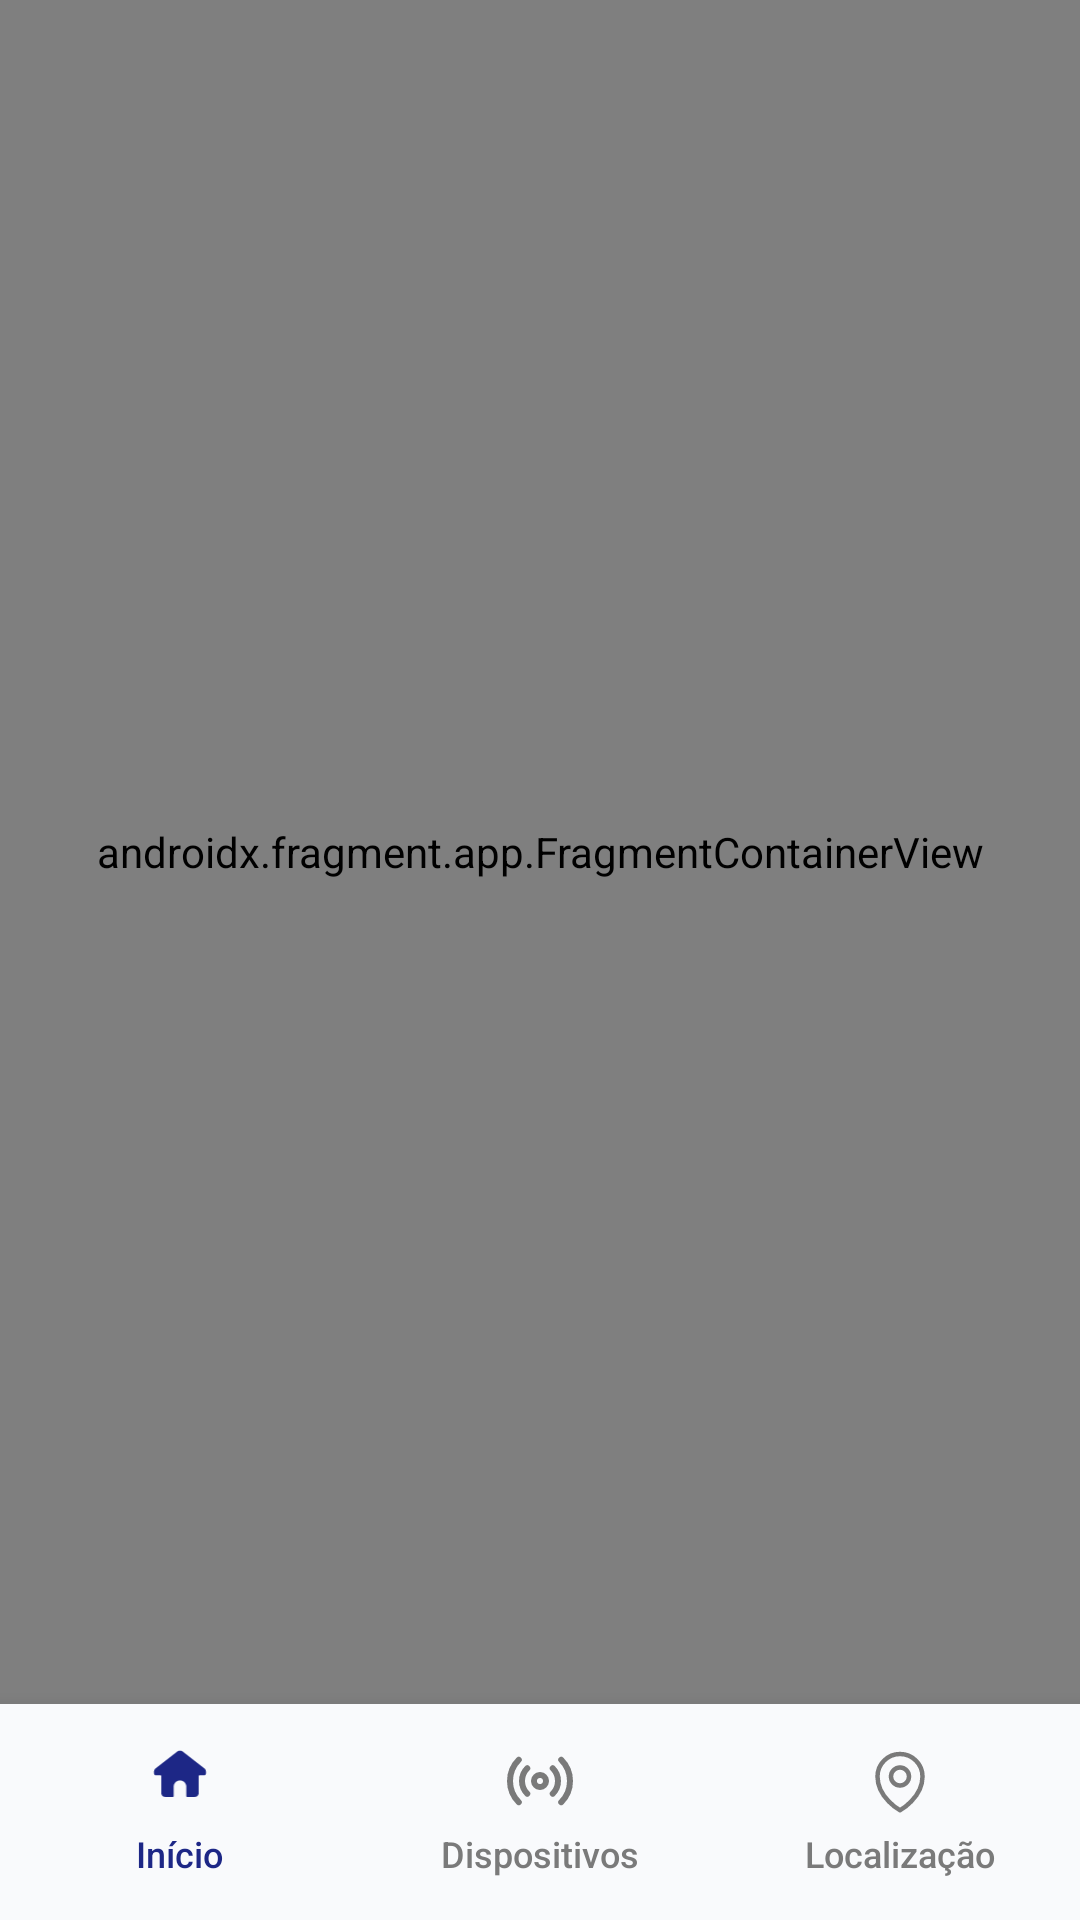

The Android layout XML behind this screen, and the referenced resources:
<!-- AndroidManifest.xml: application theme Theme.HealthFallDetectionApp -->
<!-- res/layout/activity_main.xml -->
<?xml version="1.0" encoding="utf-8"?>
<androidx.constraintlayout.widget.ConstraintLayout xmlns:android="http://schemas.android.com/apk/res/android"
    xmlns:app="http://schemas.android.com/apk/res-auto"
    xmlns:tools="http://schemas.android.com/tools"
    android:id="@+id/main"
    android:layout_width="match_parent"
    android:layout_height="match_parent"
    tools:context=".RedBottonFragment">

    
    <androidx.fragment.app.FragmentContainerView
        android:id="@+id/fragmentContainerView3"
        android:name="com.example.healthfalldetectionapp.RedBottonFragment"
        android:layout_width="0dp"
        android:layout_height="0dp"
        app:layout_constraintTop_toTopOf="parent"
        app:layout_constraintBottom_toTopOf="@id/bottom_nav"
        android:background="#F9FAFC"
        app:layout_constraintStart_toStartOf="parent"
        app:layout_constraintEnd_toEndOf="parent" />

    
    <LinearLayout
        android:id="@+id/bottom_nav"
        android:layout_width="match_parent"
        android:layout_height="72dp"
        android:background="#F9FAFC"
        android:orientation="horizontal"
        android:gravity="center"
        android:elevation="12dp"
        android:paddingTop="8dp"
        android:paddingBottom="8dp"
        app:layout_constraintBottom_toBottomOf="parent"
        app:layout_constraintStart_toStartOf="parent"
        app:layout_constraintEnd_toEndOf="parent">

        
        <LinearLayout
            android:id="@+id/layout_nav_home"
            android:layout_width="0dp"
            android:layout_height="match_parent"
            android:layout_weight="1"
            android:orientation="vertical"
            android:gravity="center"
            android:background="?android:attr/selectableItemBackgroundBorderless"
            android:clickable="true"
            android:focusable="true">

            <ImageView
                android:id="@+id/img_nav_home"
                android:layout_width="24dp"
                android:layout_height="24dp"
                android:src="@drawable/ic_home"
                app:tint="#1D2786" />

            <TextView
                android:id="@+id/txt_nav_home"
                android:layout_width="wrap_content"
                android:layout_height="wrap_content"
                android:layout_marginTop="4dp"
                android:text="Início"
                android:textSize="12sp"
                android:textColor="#1D2786"
                android:fontFamily="sans-serif-medium" />
        </LinearLayout>

        
        <LinearLayout
            android:id="@+id/layout_nav_devices"
            android:layout_width="0dp"
            android:layout_height="match_parent"
            android:layout_weight="1"
            android:orientation="vertical"
            android:gravity="center"
            android:background="?android:attr/selectableItemBackgroundBorderless"
            android:clickable="true"
            android:focusable="true">

            <ImageView
                android:id="@+id/img_nav_devices"
                android:layout_width="24dp"
                android:layout_height="24dp"
                android:src="@drawable/ic_sensor"
                app:tint="#7A7A7A" />

            <TextView
                android:id="@+id/txt_nav_devices"
                android:layout_width="wrap_content"
                android:layout_height="wrap_content"
                android:layout_marginTop="4dp"
                android:text="Dispositivos"
                android:textSize="12sp"
                android:textColor="#7A7A7A"
                android:fontFamily="sans-serif-medium" />
        </LinearLayout>

        
        <LinearLayout
            android:id="@+id/layout_nav_history"
            android:layout_width="0dp"
            android:layout_height="match_parent"
            android:layout_weight="1"
            android:orientation="vertical"
            android:gravity="center"
            android:background="?android:attr/selectableItemBackgroundBorderless"
            android:clickable="true"
            android:focusable="true">

            <ImageView
                android:id="@+id/img_nav_history"
                android:layout_width="24dp"
                android:layout_height="24dp"
                android:src="@drawable/ic_pin"
                app:tint="#7A7A7A" />

            <TextView
                android:id="@+id/txt_nav_history"
                android:layout_width="wrap_content"
                android:layout_height="wrap_content"
                android:layout_marginTop="4dp"
                android:text="Localização"
                android:textSize="12sp"
                android:textColor="#7A7A7A"
                android:fontFamily="sans-serif-medium" />
        </LinearLayout>

    </LinearLayout>
    <include
        android:id="@+id/layoutAlertaQueda"
        layout="@layout/layout_queda"
        android:layout_width="0dp"
        android:layout_height="0dp"
        android:visibility="gone"
        android:elevation="99dp"
        app:layout_constraintTop_toTopOf="parent"
        app:layout_constraintBottom_toBottomOf="parent"
        app:layout_constraintStart_toStartOf="parent"
        app:layout_constraintEnd_toEndOf="parent" />
</androidx.constraintlayout.widget.ConstraintLayout>
<!-- res/layout/layout_queda.xml (included above) -->
<?xml version="1.0" encoding="utf-8"?>
<androidx.constraintlayout.widget.ConstraintLayout xmlns:android="http://schemas.android.com/apk/res/android"
    xmlns:app="http://schemas.android.com/apk/res-auto"
    android:layout_width="match_parent"
    android:layout_height="match_parent"
    android:background="#FFE4E4"
    android:clickable="true"
    android:focusable="true">
    <androidx.cardview.widget.CardView
        android:layout_width="match_parent"
        android:layout_height="wrap_content"
        android:layout_margin="24dp"
        app:cardCornerRadius="28dp"
        app:cardElevation="8dp"
        app:layout_constraintBottom_toBottomOf="parent"
        app:layout_constraintTop_toTopOf="parent">

        <LinearLayout
            android:layout_width="match_parent"
            android:layout_height="wrap_content"
            android:gravity="center"
            android:orientation="vertical"
            android:padding="32dp">

            <ImageView
                android:id="@+id/imgAlerta"
                android:layout_width="64dp"
                android:layout_height="64dp"
                android:src="@android:drawable/ic_dialog_alert"
                app:tint="#A62B2B" />

            <TextView
                android:layout_width="wrap_content"
                android:layout_height="wrap_content"
                android:layout_marginTop="16dp"
                android:text="Detectamos\numa queda!"
                android:textAlignment="center"
                android:textColor="#A62B2B"
                android:textSize="26sp"
                android:textStyle="bold" />

            <TextView
                android:layout_width="wrap_content"
                android:layout_height="wrap_content"
                android:layout_marginTop="8dp"
                android:text="Você está bem ou precisa de ajuda?"
                android:textColor="#885555"
                android:textSize="14sp" />

            <androidx.cardview.widget.CardView
                android:layout_width="100dp"
                android:layout_height="100dp"
                android:layout_marginTop="24dp"
                app:cardCornerRadius="50dp"
                app:cardBackgroundColor="#FFF0F0"
                app:cardElevation="0dp"
                app:layout_constraintEnd_toEndOf="parent"
                app:layout_constraintStart_toStartOf="parent">

                <FrameLayout
                    android:layout_width="match_parent"
                    android:layout_height="match_parent"
                    android:background="@android:color/transparent"
                    android:padding="2dp">

                    <TextView
                        android:id="@+id/txtContador"
                        android:layout_width="match_parent"
                        android:layout_height="match_parent"
                        android:gravity="center"
                        android:text="5"
                        android:textColor="#A62B2B"
                        android:textSize="42sp"
                        android:textStyle="bold" />

                </FrameLayout>
            </androidx.cardview.widget.CardView>

            <Button
                android:id="@+id/btnAjuda"
                android:layout_width="match_parent"
                android:layout_height="56dp"
                android:layout_marginTop="32dp"
                android:backgroundTint="#A62B2B"
                android:text="SIM, Preciso de Ajuda"
                android:textColor="@android:color/white" />

            <Button
                android:id="@+id/btnFalsoPositivo"
                android:layout_width="match_parent"
                android:layout_height="56dp"
                android:layout_marginTop="12dp"
                android:backgroundTint="#E0E4E8"
                android:text="NÃO, Falso Positivo"
                android:textColor="#4A5568" />

        </LinearLayout>
    </androidx.cardview.widget.CardView>
</androidx.constraintlayout.widget.ConstraintLayout>
<!-- resources referenced by this layout -->
<resources>
  <!-- drawable ic_home (drawable) -->
  <vector xmlns:android="http://schemas.android.com/apk/res/android" android:height="30dp" android:viewportHeight="125" android:viewportWidth="100" android:width="24dp">
        
      <path android:fillColor="#FF000000" android:pathData="M92.63,40.83L72.5,25.17L54.74,11.35c-2.61,-2.03 -6.87,-2.03 -9.47,0L27.5,25.17L7.37,40.83C6.07,41.84 5,44.02 5,45.67v4c0,1.65 1.35,3 3,3h8.5c0.55,0 1,0.45 1,1v30c0,3.57 2.92,6.5 6.5,6.5h14c0.55,0 1,-0.45 1,-1V72.52c0,-6.07 4.93,-11 11,-11c6.07,0 11,4.93 11,11v16.64c0,0.55 0.45,1 1,1h14c3.58,0 6.5,-2.93 6.5,-6.5v-30c0,-0.55 0.45,-1 1,-1H92c1.65,0 3,-1.35 3,-3v-4C95,44.02 93.94,41.84 92.63,40.83z"/>
      
  </vector>
  <!-- drawable ic_pin (drawable) -->
  <vector xmlns:android="http://schemas.android.com/apk/res/android" xmlns:aapt="http://schemas.android.com/aapt"
      android:viewportWidth="24"
      android:viewportHeight="24"
      android:width="24dp"
      android:height="24dp">
      <path
          android:pathData="M15 10.5a3 3 0 1 1 -6 0 3 3 0 0 1 6 0Z"
          android:strokeColor="#000000"
          android:strokeWidth="1.5"
          android:strokeLineCap="round"
          android:strokeLineJoin="round" />
      <path
          android:pathData="M19.5 10.5c0 7.142 -7.5 11.25 -7.5 11.25S4.5 17.642 4.5 10.5a7.5 7.5 0 1 1 15 0Z"
          android:strokeColor="#000000"
          android:strokeWidth="1.5"
          android:strokeLineCap="round"
          android:strokeLineJoin="round" />
  </vector>
  <!-- drawable ic_sensor (drawable) -->
  <vector xmlns:android="http://schemas.android.com/apk/res/android" android:height="48dp" android:viewportHeight="24" android:viewportWidth="24" android:width="48dp">
        
      <path android:fillColor="#00000000" android:pathData="M16.243,7.757C18.586,10.101 18.586,13.899 16.243,16.243M7.757,16.243C5.414,13.899 5.414,10.101 7.757,7.757M4.929,19.071C1.024,15.166 1.024,8.834 4.929,4.929M19.071,4.929C22.976,8.834 22.976,15.166 19.071,19.071M14,12C14,13.105 13.105,14 12,14C10.895,14 10,13.105 10,12C10,10.896 10.895,10 12,10C13.105,10 14,10.896 14,12Z" android:strokeColor="#000000" android:strokeLineCap="round" android:strokeLineJoin="round" android:strokeWidth="2"/>
      
  </vector>
  <style name="Theme.HealthFallDetectionApp" parent="Base.Theme.HealthFallDetectionApp" />
  <style name="Base.Theme.HealthFallDetectionApp" parent="Theme.Material3.DayNight.NoActionBar">
          
          
      </style>
</resources>
